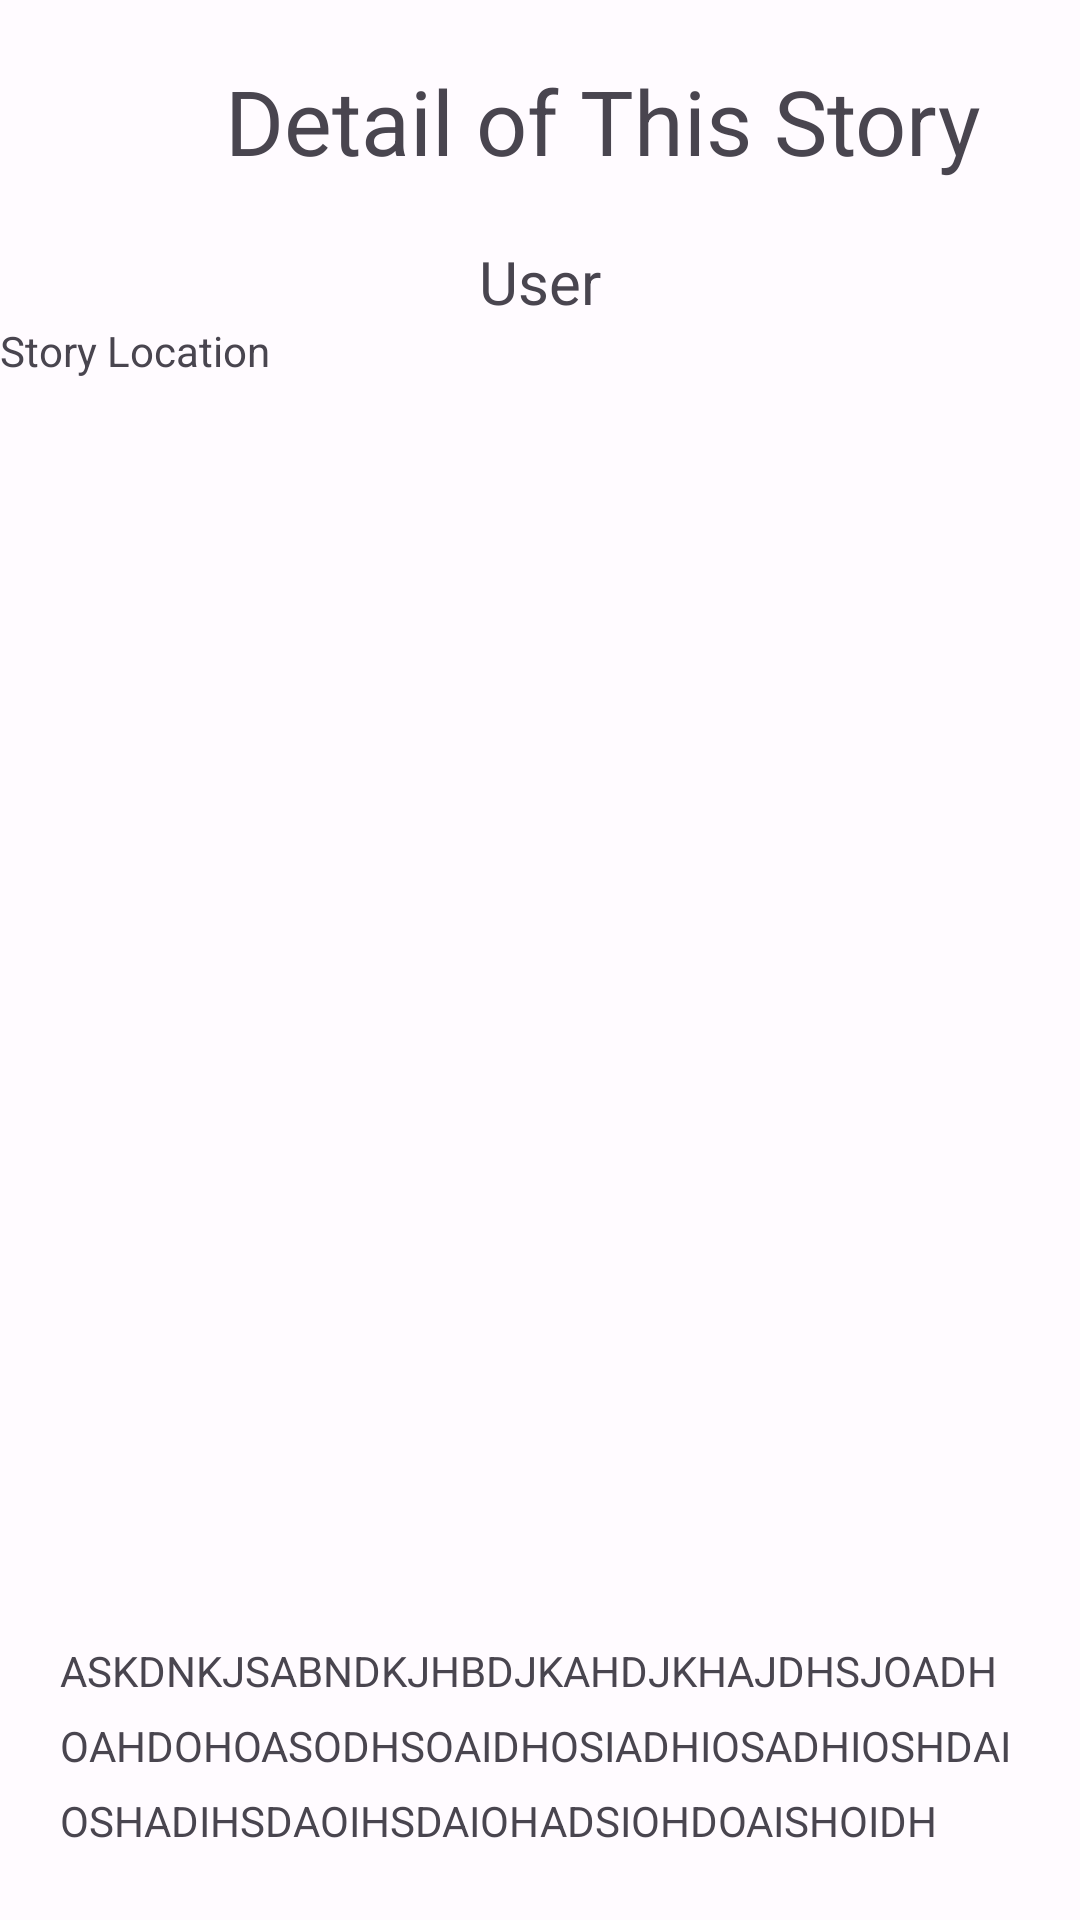

Write the Android layout XML for this screen, with the resource values it uses.
<!-- AndroidManifest.xml: application theme AppTheme -->
<!-- res/layout/fragment_detail.xml -->
<?xml version="1.0" encoding="utf-8"?>
<androidx.constraintlayout.widget.ConstraintLayout xmlns:android="http://schemas.android.com/apk/res/android"
    xmlns:tools="http://schemas.android.com/tools"
    android:layout_width="match_parent"
    android:layout_height="match_parent"
    xmlns:app="http://schemas.android.com/apk/res-auto"
    tools:context=".ui.navigation.home.DetailFragment">

<LinearLayout
    android:id="@+id/linear_container"
    app:layout_constraintStart_toStartOf="parent"
    app:layout_constraintEnd_toEndOf="parent"
    app:layout_constraintTop_toTopOf="parent"
    android:layout_marginTop="20dp"
    android:layout_marginHorizontal="20dp"
    android:layout_width="match_parent"
    android:layout_height="wrap_content"
    android:orientation="horizontal">

    <ImageView
        android:id="@+id/btn_back"
        app:layout_constraintStart_toStartOf="parent"
        app:layout_constraintTop_toTopOf="parent"
        android:layout_width="35sp"
        android:layout_height="40sp"
        android:src="@drawable/baseline_arrow_back_24"/>

    <TextView
        android:id="@+id/tv_title"
        app:layout_constraintTop_toTopOf="parent"
        app:layout_constraintStart_toStartOf="parent"
        app:layout_constraintEnd_toEndOf="parent"
        android:textSize="30sp"
        android:layout_marginLeft="20dp"
        android:layout_width="match_parent"
        android:layout_height="wrap_content"
        android:text="Detail of This Story" />
</LinearLayout>
    <TextView
        android:layout_marginTop="20dp"
        android:text="User"
        android:textSize="20sp"
        android:gravity="center"
        app:layout_constraintTop_toBottomOf="@+id/linear_container"
        android:id="@+id/user_name"
        android:layout_width="match_parent"
        android:layout_height="wrap_content"/>

    <TextView
        android:id="@+id/story_location"
        android:text="Story Location"
        app:layout_constraintTop_toBottomOf="@+id/user_name"
        android:layout_width="match_parent"
        android:layout_height="wrap_content"/>
    <ImageView
        android:id="@+id/img_detail"
        android:layout_marginTop="20dp"
        app:layout_constraintTop_toBottomOf="@+id/user_name"
        tools:srcCompat="@tools:sample/avatars"
        android:layout_width="match_parent"
        android:layout_height="400dp"/>

    <TextView
        android:paddingHorizontal="20dp"
        app:layout_constraintTop_toBottomOf="@+id/img_detail"
        android:id="@+id/story_description"
        android:layout_width="match_parent"
        android:layout_height="wrap_content"
        android:layout_marginTop="20dp"
        android:lineHeight="25dp"
        android:text="ASKDNKJSABNDKJHBDJKAHDJKHAJDHSJOADHOAHDOHOASODHSOAIDHOSIADHIOSADHIOSHDAIOSHADIHSDAOIHSDAIOHADSIOHDOAISHOIDH"
        android:textSize="14sp"
        android:transitionName="story_description"
        tools:targetApi="p" />



</androidx.constraintlayout.widget.ConstraintLayout>
<!-- resources referenced by this layout -->
<resources>
  <style name="AppTheme" parent="Theme.Material3.Light.NoActionBar">
          <item name="colorPrimary">@color/md_theme_light_primary</item>
          <item name="colorOnPrimary">@color/md_theme_light_onPrimary</item>
          <item name="colorPrimaryContainer">@color/md_theme_light_primaryContainer</item>
          <item name="colorOnPrimaryContainer">@color/md_theme_light_onPrimaryContainer</item>
          <item name="colorSecondary">@color/md_theme_light_secondary</item>
          <item name="colorOnSecondary">@color/md_theme_light_onSecondary</item>
          <item name="colorSecondaryContainer">@color/md_theme_light_secondaryContainer</item>
          <item name="colorOnSecondaryContainer">@color/md_theme_light_onSecondaryContainer</item>
          <item name="colorTertiary">@color/md_theme_light_tertiary</item>
          <item name="colorOnTertiary">@color/md_theme_light_onTertiary</item>
          <item name="colorTertiaryContainer">@color/md_theme_light_tertiaryContainer</item>
          <item name="colorOnTertiaryContainer">@color/md_theme_light_onTertiaryContainer</item>
          <item name="colorError">@color/md_theme_light_error</item>
          <item name="colorErrorContainer">@color/md_theme_light_errorContainer</item>
          <item name="colorOnError">@color/md_theme_light_onError</item>
          <item name="colorOnErrorContainer">@color/md_theme_light_onErrorContainer</item>
          <item name="android:colorBackground">@color/md_theme_light_background</item>
          <item name="colorOnBackground">@color/md_theme_light_onBackground</item>
          <item name="colorOutline">@color/md_theme_light_outline</item>
          <item name="colorOnSurfaceInverse">@color/md_theme_light_inverseOnSurface</item>
          <item name="colorSurfaceInverse">@color/md_theme_light_inverseSurface</item>
          <item name="colorSurface">@color/md_theme_light_surface</item>
          <item name="colorOnSurface">@color/md_theme_light_onSurface</item>
          <item name="colorSurfaceVariant">@color/md_theme_light_surfaceVariant</item>
          <item name="colorOnSurfaceVariant">@color/md_theme_light_onSurfaceVariant</item>
          <item name="colorPrimaryInverse">@color/md_theme_light_inversePrimary</item>
      </style>
  <color name="md_theme_light_primary">#A63A29</color>
  <color name="md_theme_light_onPrimary">#FFFFFF</color>
  <color name="md_theme_light_primaryContainer">#FFDAD4</color>
  <color name="md_theme_light_onPrimaryContainer">#3F0200</color>
  <color name="md_theme_light_secondary">#775650</color>
  <color name="md_theme_light_onSecondary">#FFFFFF</color>
  <color name="md_theme_light_secondaryContainer">#FFDAD4</color>
  <color name="md_theme_light_onSecondaryContainer">#2C1511</color>
  <color name="md_theme_light_tertiary">#6F5C2E</color>
  <color name="md_theme_light_onTertiary">#FFFFFF</color>
  <color name="md_theme_light_tertiaryContainer">#FAE0A6</color>
  <color name="md_theme_light_onTertiaryContainer">#251A00</color>
  <color name="md_theme_light_error">#BA1A1A</color>
  <color name="md_theme_light_errorContainer">#FFDAD6</color>
  <color name="md_theme_light_onError">#FFFFFF</color>
  <color name="md_theme_light_onErrorContainer">#410002</color>
  <color name="md_theme_light_background">#FFFBFF</color>
  <color name="md_theme_light_onBackground">#201A19</color>
  <color name="md_theme_light_outline">#857370</color>
  <color name="md_theme_light_inverseOnSurface">#FBEEEB</color>
  <color name="md_theme_light_inverseSurface">#362F2D</color>
  <color name="md_theme_light_surface">#FFF8F6</color>
  <color name="md_theme_light_onSurface">#201A19</color>
  <color name="md_theme_light_surfaceVariant">#F5DDD9</color>
  <color name="md_theme_light_onSurfaceVariant">#534340</color>
  <color name="md_theme_light_inversePrimary">#FFB4A6</color>
</resources>
